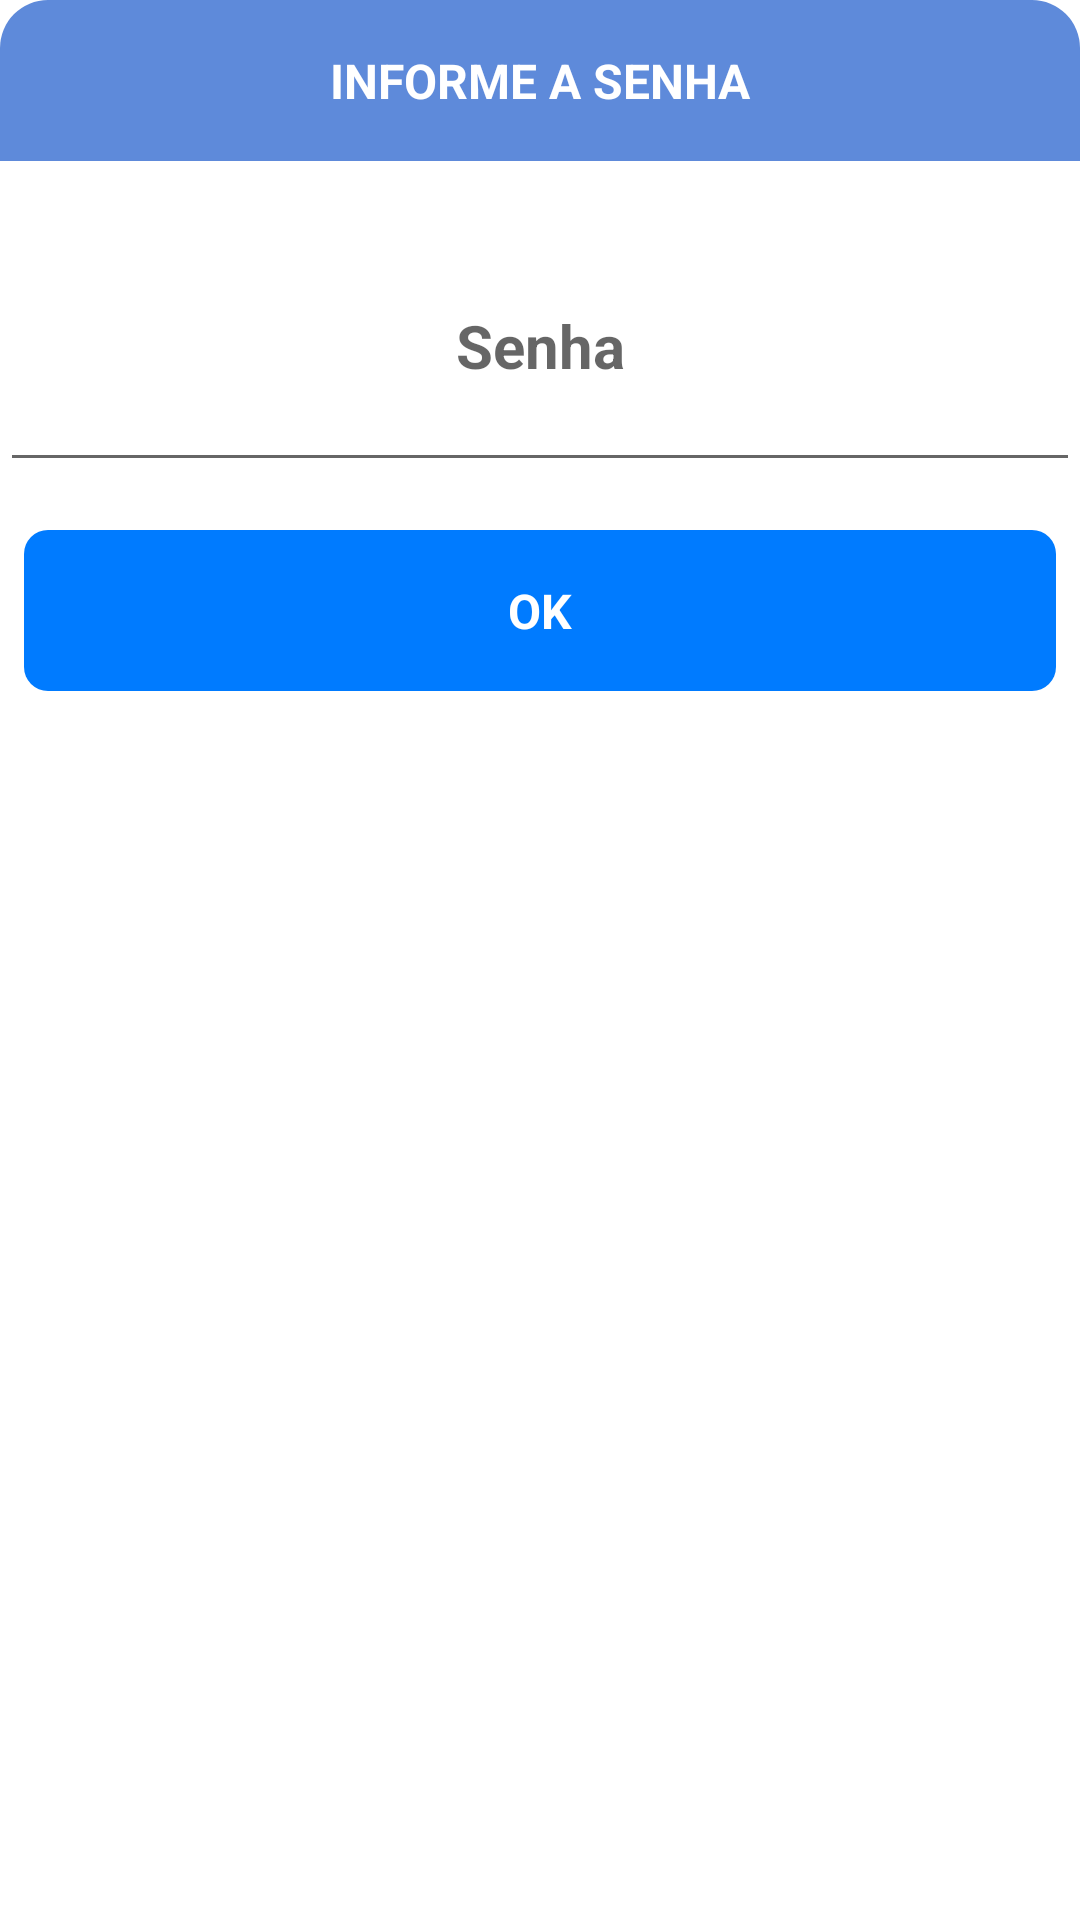

Android layout source for this screen:
<!-- AndroidManifest.xml: application theme Theme.Ticketzy.NoActionBar -->
<!-- res/layout/dialog_input.xml -->
<?xml version="1.0" encoding="utf-8"?>
<LinearLayout xmlns:android="http://schemas.android.com/apk/res/android"
    android:orientation="vertical"
    android:background="@drawable/background_dialog_payment_type_choose"
    android:layout_width="match_parent"
    android:layout_height="wrap_content">

    <TextView
        android:id="@+id/tvTitle"
        android:text="@string/dialog_input_title_password"
        android:textColor="@android:color/white"
        android:background="@drawable/background_dialog_payment_type_choose_title"
        android:gravity="center"
        android:padding="16dp"
        android:textSize="16sp"
        android:textStyle="bold"
        android:textAllCaps="true"
        android:layout_marginBottom="16dp"
        android:layout_width="match_parent"
        android:layout_height="wrap_content" />

    <EditText
        android:id="@+id/edt_input"
        android:layout_width="match_parent"
        android:layout_height="wrap_content"
        android:layout_marginBottom="16dp"
        android:gravity="center"
        android:hint="@string/dialog_input_password"
        android:inputType="number"
        android:padding="32dp"
        android:textAllCaps="true"
        android:textSize="20sp"
        android:textStyle="bold" />

    <LinearLayout
        android:layout_width="match_parent"
        android:layout_height="wrap_content"
        android:orientation="horizontal">


        <TextView
            android:id="@+id/btn_ok"
            android:layout_width="wrap_content"
            android:layout_height="match_parent"
            android:layout_marginLeft="8dp"
            android:layout_marginRight="8dp"
            android:layout_marginBottom="16dp"
            android:layout_weight="1"
            android:background="@drawable/button_dialog_payment_type_choose_default"
            android:backgroundTint="@color/blue_primary"
            android:gravity="center"
            android:padding="16dp"
            android:text="@string/dialog_ok_button"
            android:textColor="@android:color/white"
            android:textSize="16sp"
            android:textStyle="bold"
            android:visibility="visible" />


    </LinearLayout>

</LinearLayout>
<!-- resources referenced by this layout -->
<resources>
  <color name="blue_primary">#007bff</color>
  <!-- drawable background_dialog_payment_type_choose_title (drawable) -->
  <?xml version="1.0" encoding="utf-8"?>
  <shape xmlns:android="http://schemas.android.com/apk/res/android"
      android:shape="rectangle">
  
      <solid android:color="#5E8ADA" />
  
      <corners
          android:topLeftRadius="16dp"
          android:topRightRadius="16dp"
          android:bottomLeftRadius="0dp"
          android:bottomRightRadius="0dp" />
  </shape>
  <!-- drawable button_dialog_payment_type_choose_default (drawable) -->
  <?xml version="1.0" encoding="utf-8"?>
  <shape xmlns:android="http://schemas.android.com/apk/res/android"
      android:shape="rectangle">
  
      <solid android:color="#5571FD" />
  
      <corners android:radius="8dp" />
  </shape>
  <string name="dialog_input_password">Senha</string>
  <string name="dialog_input_title_password">Informe a senha</string>
  <string name="dialog_ok_button">OK</string>
  <style name="Theme.Ticketzy.NoActionBar" parent="Theme.MaterialComponents.DayNight.NoActionBar">
          
          <item name="colorPrimary">#6200EE</item> 
          <item name="colorPrimaryVariant">#000000</item>
          <item name="colorOnPrimary">#FFFFFF</item>
  
          <item name="colorSecondary">#03DAC6</item>
          <item name="colorOnSecondary">#000000</item>
  
          <item name="android:statusBarColor">?attr/colorPrimaryVariant</item>
      </style>
</resources>
